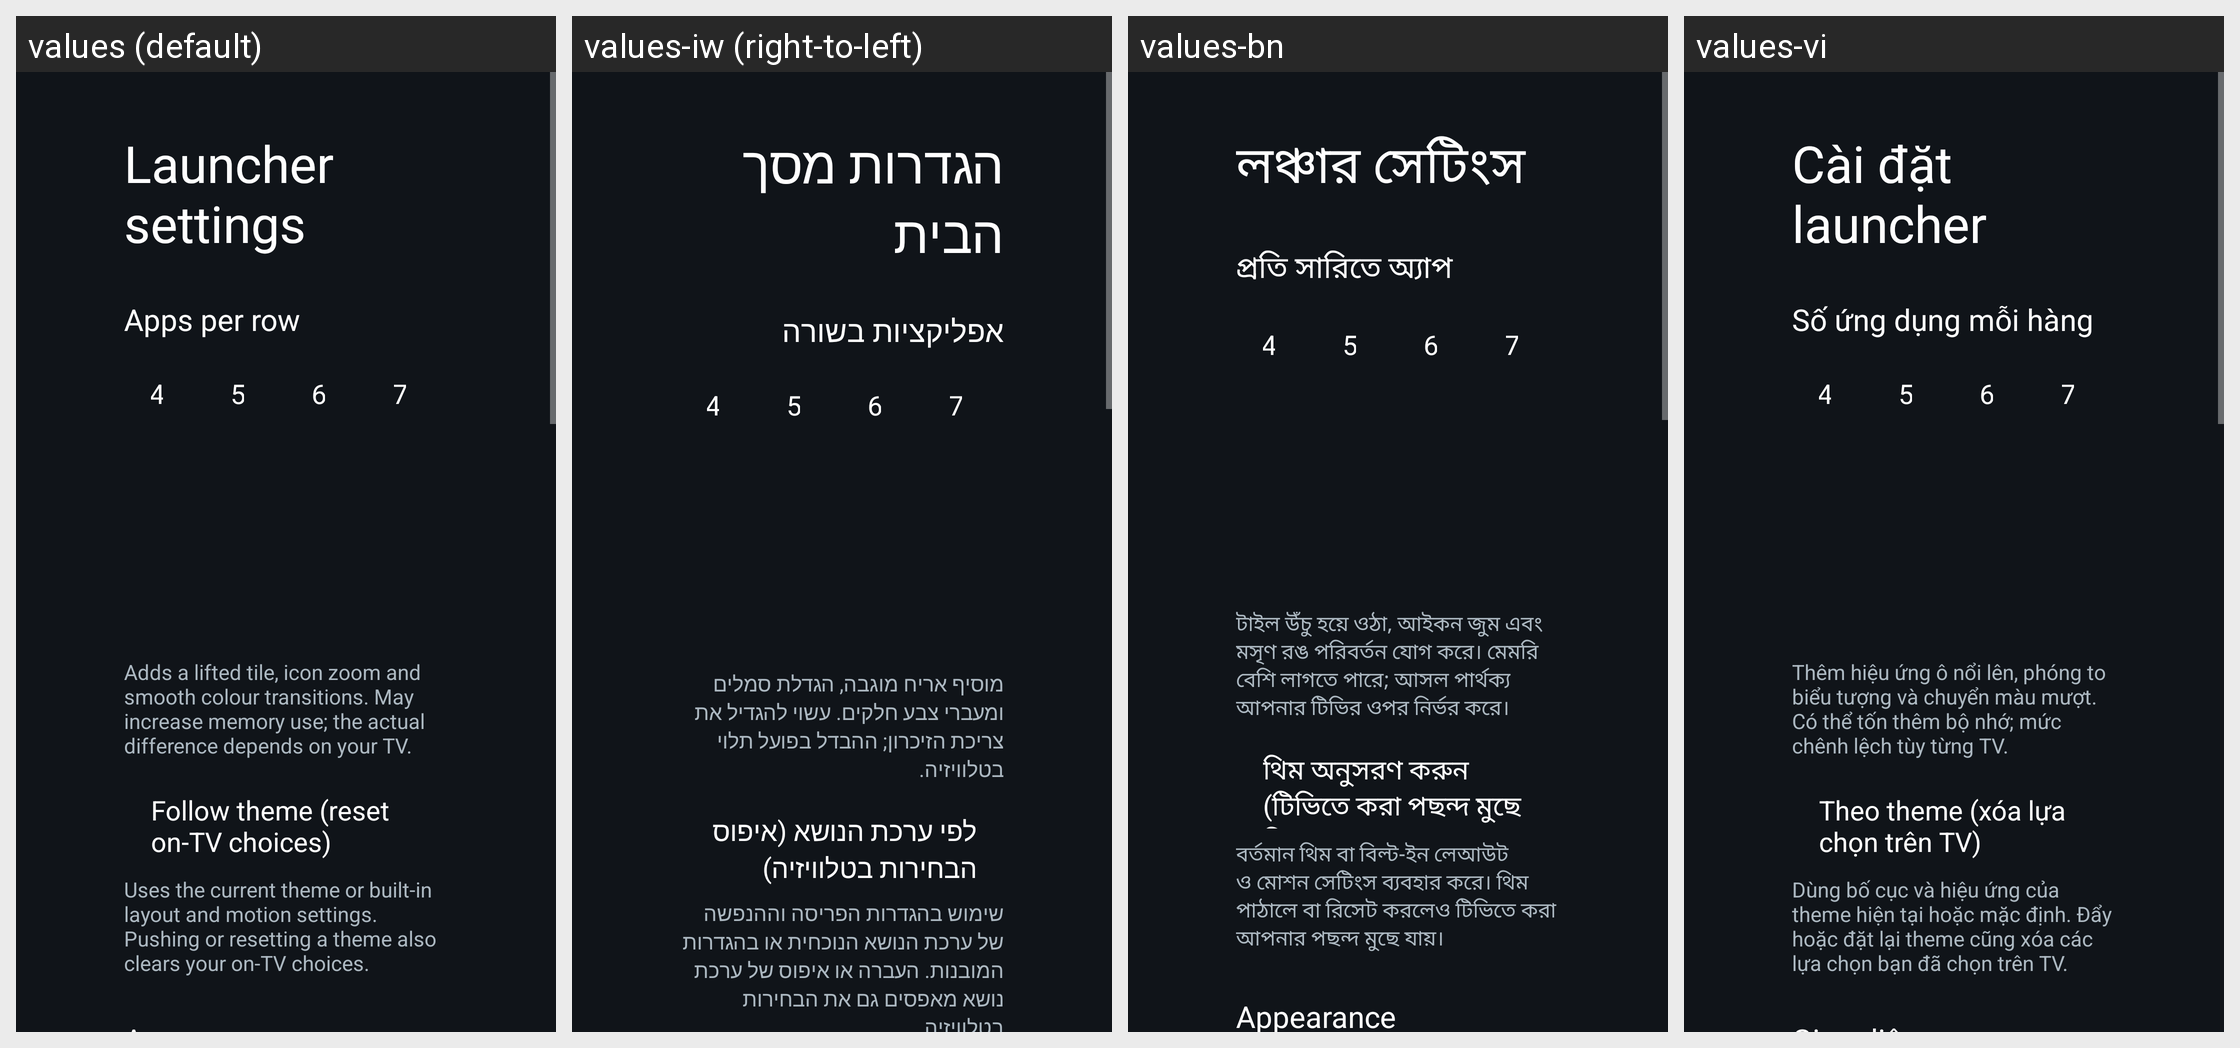

This grid shows one Android layout under several languages. Give, for every string resource on the screen, its name, the default text and each shown locale's text.
Android screen res/layout/activity_launcher_settings.xml rendered under 4 locales, left to right: values (default), values-iw (right-to-left), values-bn, values-vi. Device: Nexus 5 (rendered at 1080×1920; each locale shown at half size, 540×960, under a caption strip naming it); theme Theme.TvHome.
Other locales in the repository, not shown: values-pt, values-ru.
Strings drawn on this screen, with the default value and each locale's value (text and hints the layout hard-codes, and strings that could not be matched under every locale, appear in the picture but are not listed):

launcher_settings
  values: Launcher settings
  values-iw: הגדרות מסך הבית
  values-bn: লঞ্চার সেটিংস
  values-vi: Cài đặt launcher

columns_label
  values: Apps per row
  values-iw: אפליקציות בשורה
  values-bn: প্রতি সারিতে অ্যাপ
  values-vi: Số ứng dụng mỗi hàng

advanced_effects_warning
  values: Adds a lifted tile, icon zoom and smooth colour transitions. May increase memory use; the actual difference depends on your TV.
  values-iw: מוסיף אריח מוגבה, הגדלת סמלים ומעברי צבע חלקים. עשוי להגדיל את צריכת הזיכרון; ההבדל בפועל תלוי בטלוויזיה.
  values-bn: টাইল উঁচু হয়ে ওঠা, আইকন জুম এবং মসৃণ রঙ পরিবর্তন যোগ করে। মেমরি বেশি লাগতে পারে; আসল পার্থক্য আপনার টিভির ওপর নির্ভর করে।
  values-vi: Thêm hiệu ứng ô nổi lên, phóng to biểu tượng và chuyển màu mượt. Có thể tốn thêm bộ nhớ; mức chênh lệch tùy từng TV.

follow_theme
  values: Follow theme (reset on-TV choices)
  values-iw: לפי ערכת הנושא (איפוס הבחירות בטלוויזיה)
  values-bn: থিম অনুসরণ করুন (টিভিতে করা পছন্দ মুছে দিন)
  values-vi: Theo theme (xóa lựa chọn trên TV)

follow_theme_hint
  values: Uses the current theme or built-in layout and motion settings. Pushing or resetting a theme also clears your on-TV choices.
  values-iw: שימוש בהגדרות הפריסה וההנפשה של ערכת הנושא הנוכחית או בהגדרות המובנות. העברה או איפוס של ערכת נושא מאפסים גם את הבחירות בטלוויזיה.
  values-bn: বর্তমান থিম বা বিল্ট-ইন লেআউট ও মোশন সেটিংস ব্যবহার করে। থিম পাঠালে বা রিসেট করলেও টিভিতে করা আপনার পছন্দ মুছে যায়।
  values-vi: Dùng bố cục và hiệu ứng của theme hiện tại hoặc mặc định. Đẩy hoặc đặt lại theme cũng xóa các lựa chọn bạn đã chọn trên TV.
